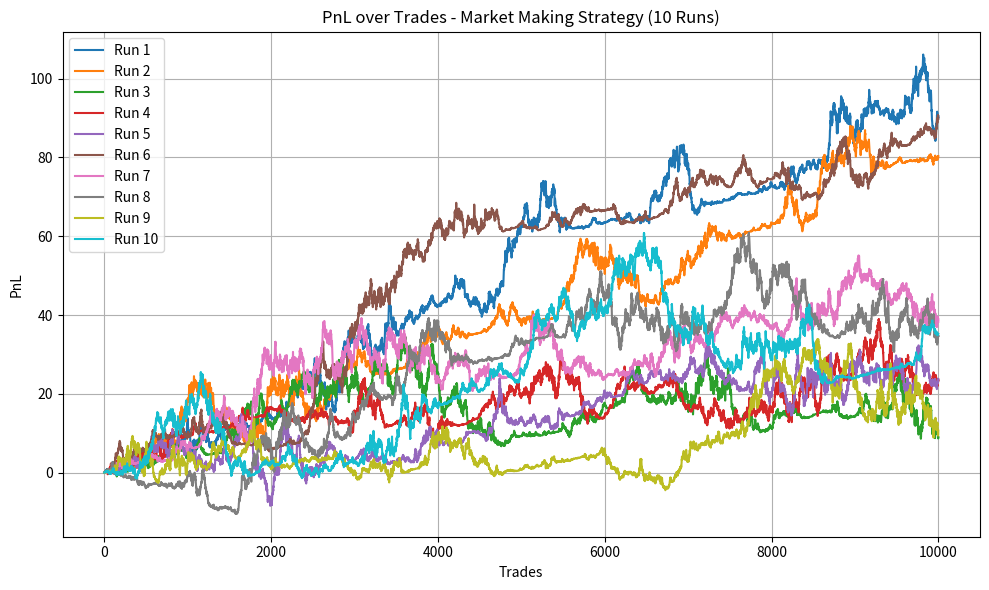
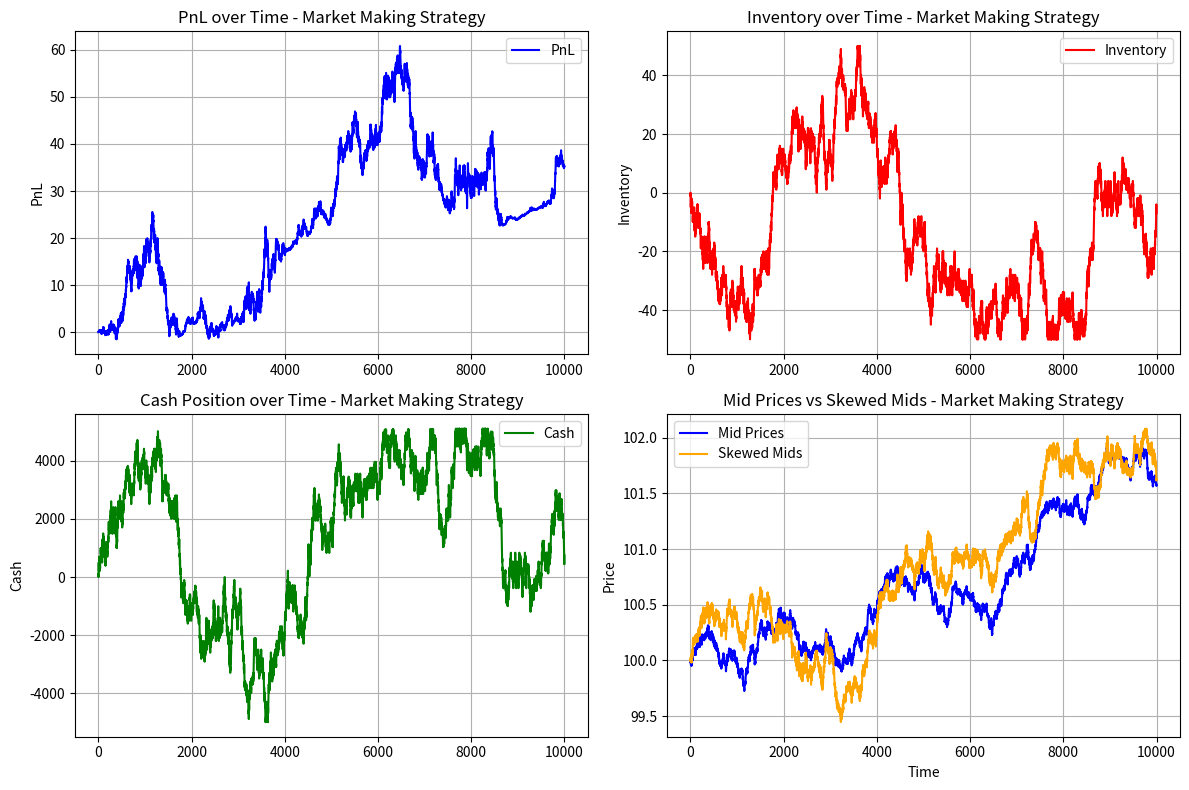

These charts were generated, in order, by the following Python code:
#Import the necessary libraries
import numpy as np
import matplotlib.pyplot as plt

#Define the parameters for the simulation 
# Number of trades executed
T = 10000
# The std devation of how much the mid price moves each step 
sigma = 0.01
#Proportion of informed traders in the market
alpha = 0.1
#Half-spread set by the market maker - difference between the bid and mid-point and the ask and mid-point
spread = 0.02
#Skewing factor for the market maker's quotes - how much the market maker adjusts their quotes based on inventory
gamma = 0.01
#Assign a maximum inventory limit
max_inventory = 50
#Arrays to store the mid price, inventory, PnL and cash over time for plotting
PnL_10_runs =[]

#Set the loop to run ten times 
for run in range(10):
    # Reset variable lists for each run 
    mid = 100.0
    inventory = 0
    cash = 0
    PnL = []
    mid_prices = []
    skewed_mids =[]
    inventories = []
    cash_positions = []

    # Execute the trades for each run 
    for t in range(T):
        # Set the skewed mid - inventory specific mid to shift quotes to aid settling positions 
        skewed_mid = mid - (gamma * inventory)
        skewed_mids.append(skewed_mid) 

        #Set the bid and the ask price based on the set spread and the skewed mid 
        bid = skewed_mid - spread/2
        ask = skewed_mid + spread/2

        # Calculate move - random price change at each stage 
        move = np.random.normal(0, sigma)

        # Trade executes at stale quotes
        # If the trader is imformmed 
        if np.random.rand() < alpha:
            trade = 'buy' if move > 0 else 'sell'
           # if trader is uninformed then 50/50 move 
        else:
            trade = 'buy' if np.random.choice([True, False]) else 'sell'

        if trade == 'buy' and inventory > -max_inventory:
            inventory -= 1
            cash += ask
        elif trade == 'sell' and inventory < max_inventory:
            inventory += 1
            cash -= bid

        # Mid updates AFTER trade
        mid += move
        mid_prices.append(mid)

        # MTM recorded at new mid
        mtm = cash + inventory * mid
        PnL.append(mtm)
        inventories.append(inventory)
        cash_positions.append(cash)

    # Code the closeout of the simulation to end on zero position
    if inventory != 0:
        cash += inventory * mid
        inventory = 0
    # Update the final PnL to reflect the zero inventory position
    PnL[-1] = cash  
    
    PnL_10_runs.append(PnL)


fig, ax = plt.subplots(figsize=(10, 6))
for i, PnL in enumerate(PnL_10_runs):
    ax.plot(range(T), PnL, label=f'Run {i+1}')
ax.set_title('PnL over Trades - Market Making Strategy (10 Runs)')
ax.set_xlabel('Trades')
ax.set_ylabel('PnL')
ax.legend()
ax.grid(True)
plt.tight_layout()
plt.savefig('Pnl_10_Runs.png')
plt.show()

print (f"Final PnL: {PnL[-1]:.2f}")
print(f"Final Inventory: {inventory} Shares")
print(f"Final Cash: {cash:.2f}")
print(f"Total trades executed: {T} trades")

fig, ((ax1, ax2), (ax3, ax4)) = plt.subplots(2, 2, figsize=(12, 8))

ax1.plot(range(T), PnL, label='PnL', color='blue')
ax1.set_title('PnL over Time - Market Making Strategy')
ax1.set_ylabel('PnL')
ax1.legend()
ax1.grid(True)

ax2.plot(range(T), inventories, label='Inventory', color='red')
ax2.set_title('Inventory over Time - Market Making Strategy')
ax2.set_ylabel('Inventory')
ax2.legend()
ax2.grid(True)

ax3.plot(range(T), cash_positions, label='Cash', color='green')
ax3.set_title('Cash Position over Time - Market Making Strategy')
ax3.set_ylabel('Cash')
ax3.legend()
ax3.grid(True)

ax4.plot(range(T), mid_prices, label='Mid Prices', color='blue')
ax4.plot(range(T), skewed_mids, label='Skewed Mids', color='orange')
ax4.set_title('Mid Prices vs Skewed Mids - Market Making Strategy')
ax4.set_xlabel('Time')
ax4.set_ylabel('Price')
ax4.legend()
ax4.grid(True)

plt.tight_layout()
plt.savefig('Market_Making_Strategy.png')
plt.show()
